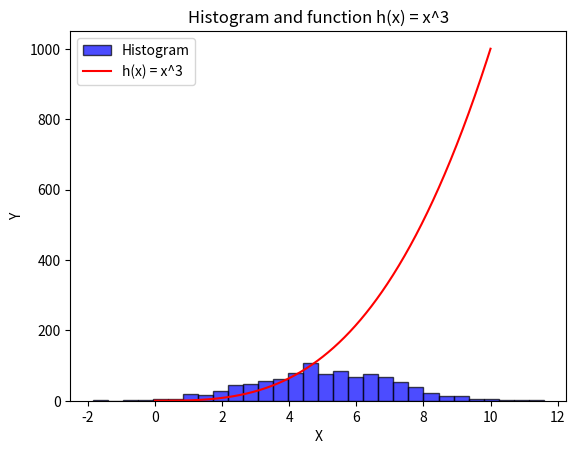

Reproduce this figure in Python.
import numpy as np
from matplotlib import pyplot as plt

# using numpy to generate 1000 random numbers with a mean of 5 using the loc argument and std of 2 using the scale argument
data = np.random.normal(loc=5, scale=2, size=1000)

# creating a histogram with this data
plt.hist(data, bins=30, color='blue', edgecolor ='black', alpha=0.7, label='Histogram')

# generating x values for the fucntion h(x) = x^3 in range 0 - 10 using linspace (https://numpy.org/doc/2.1/reference/generated/numpy.linspace.html)
x = np.linspace(0, 10, num=1000)
y = x**3

plt.plot(x, y, color='red', label='h(x) = x^3')

plt.title('Histogram and function h(x) = x^3')
plt.xlabel('X')
plt.ylabel('Y')
plt.legend()


plt.show()